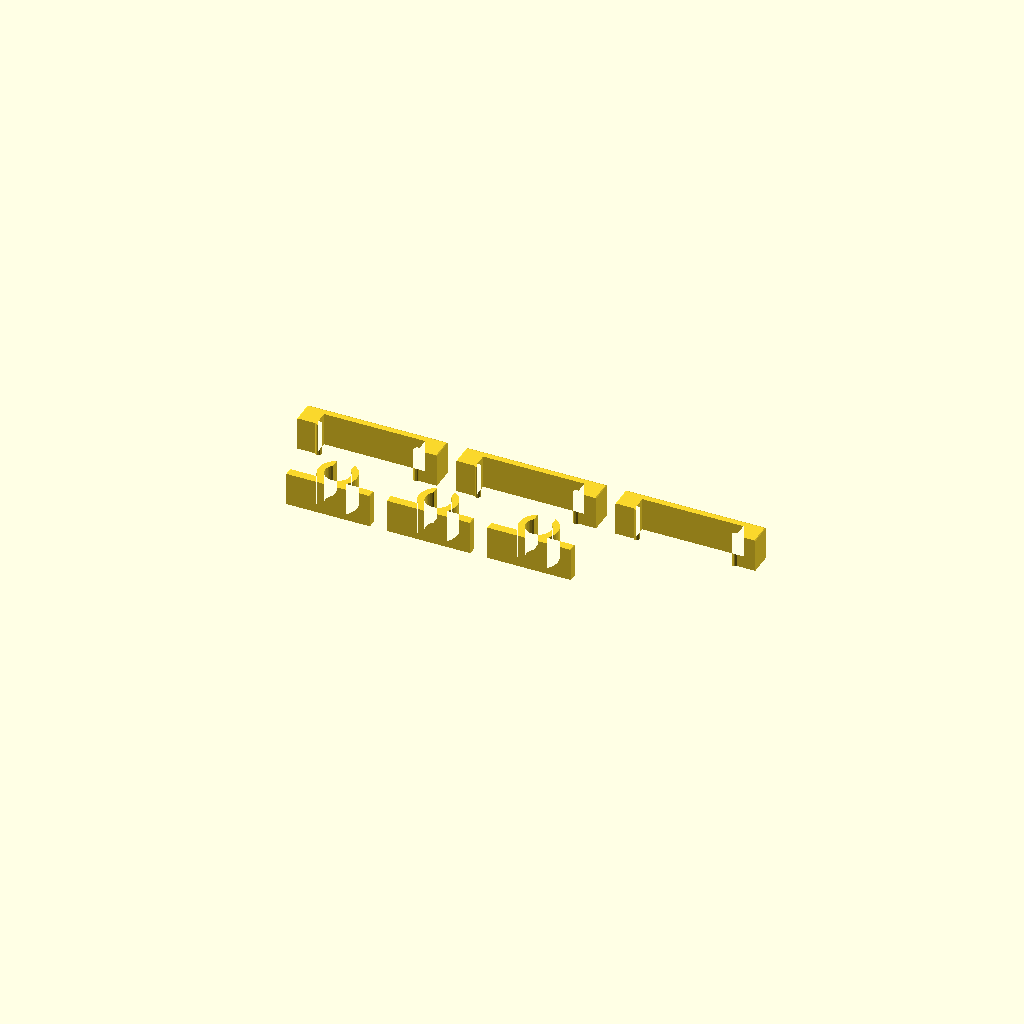
Cell 1: the model at its default parameters.
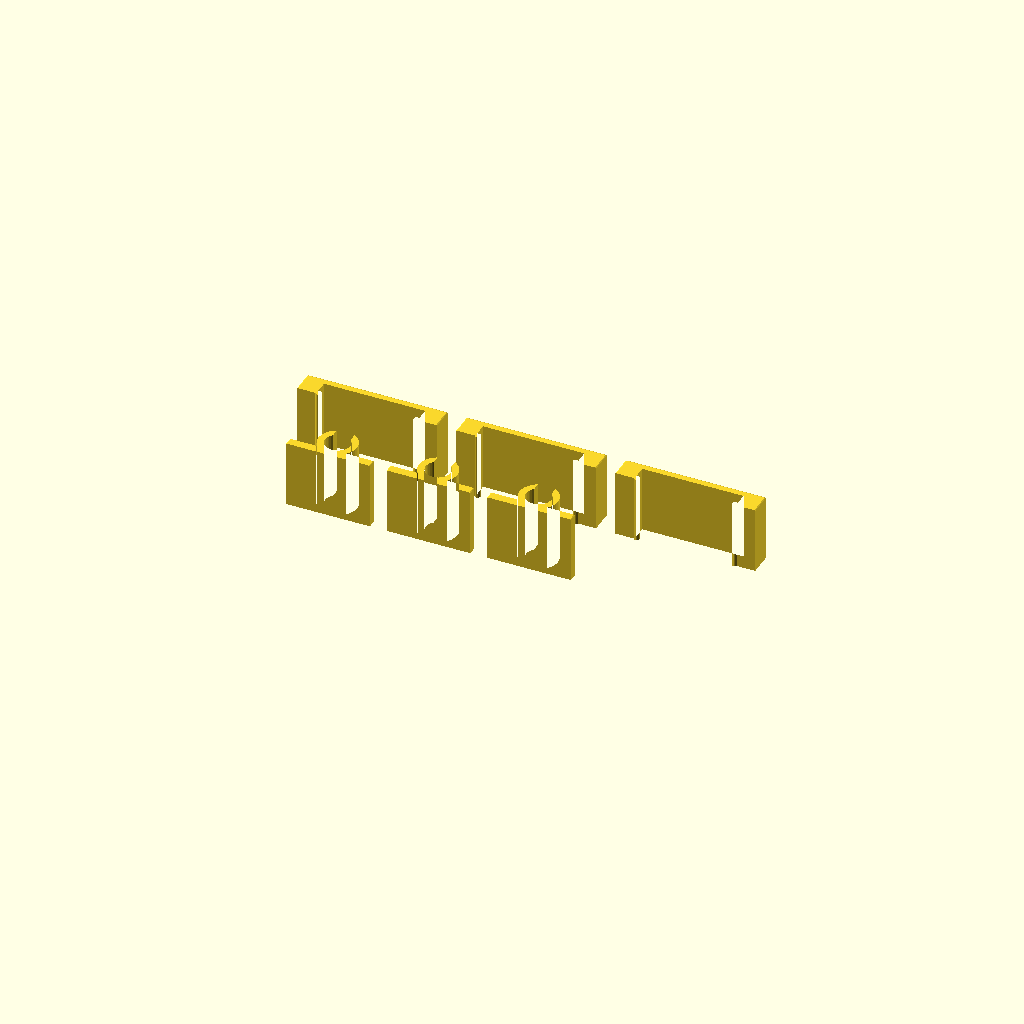
Cell 2 — clip_width set to 16, the other parameters unchanged.
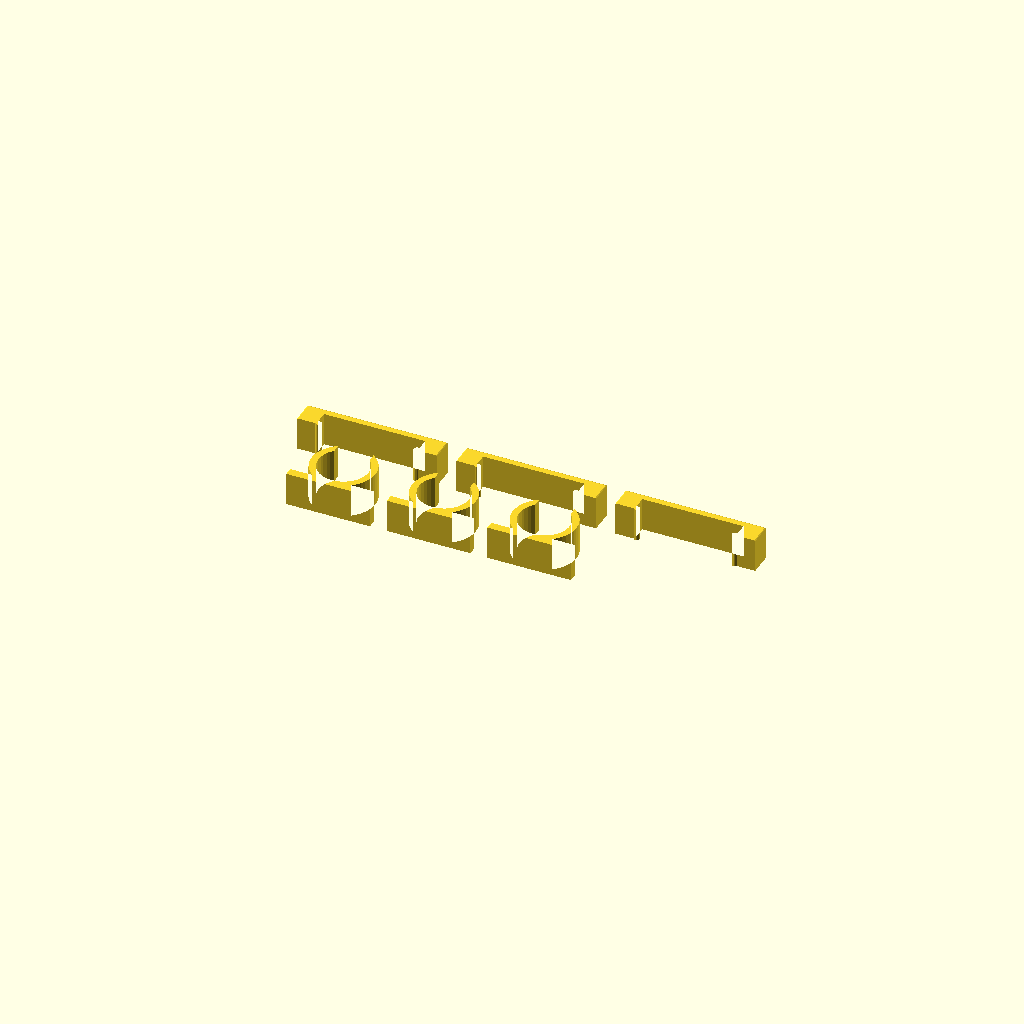
Cell 3: the same model with bundle_d = 12.
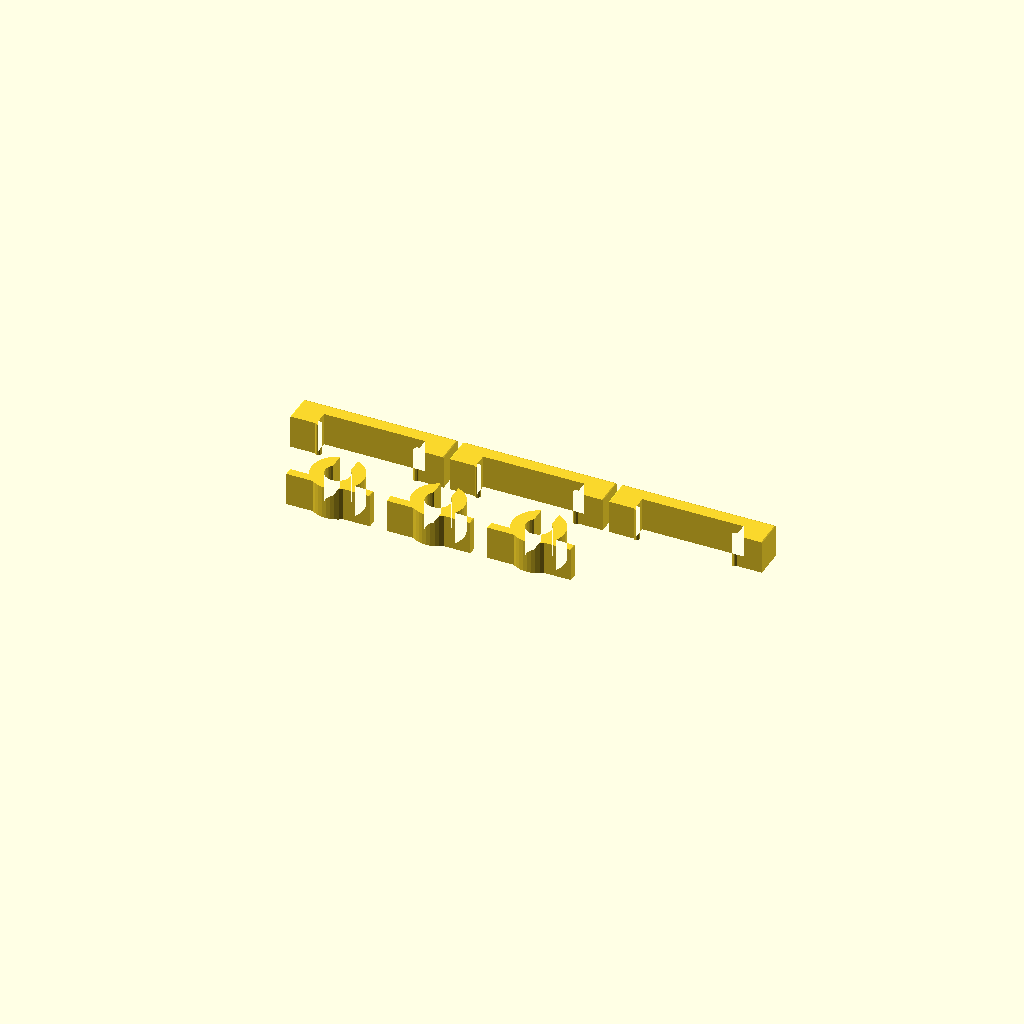
Cell 4: the same model with hoop_t = 3.2.
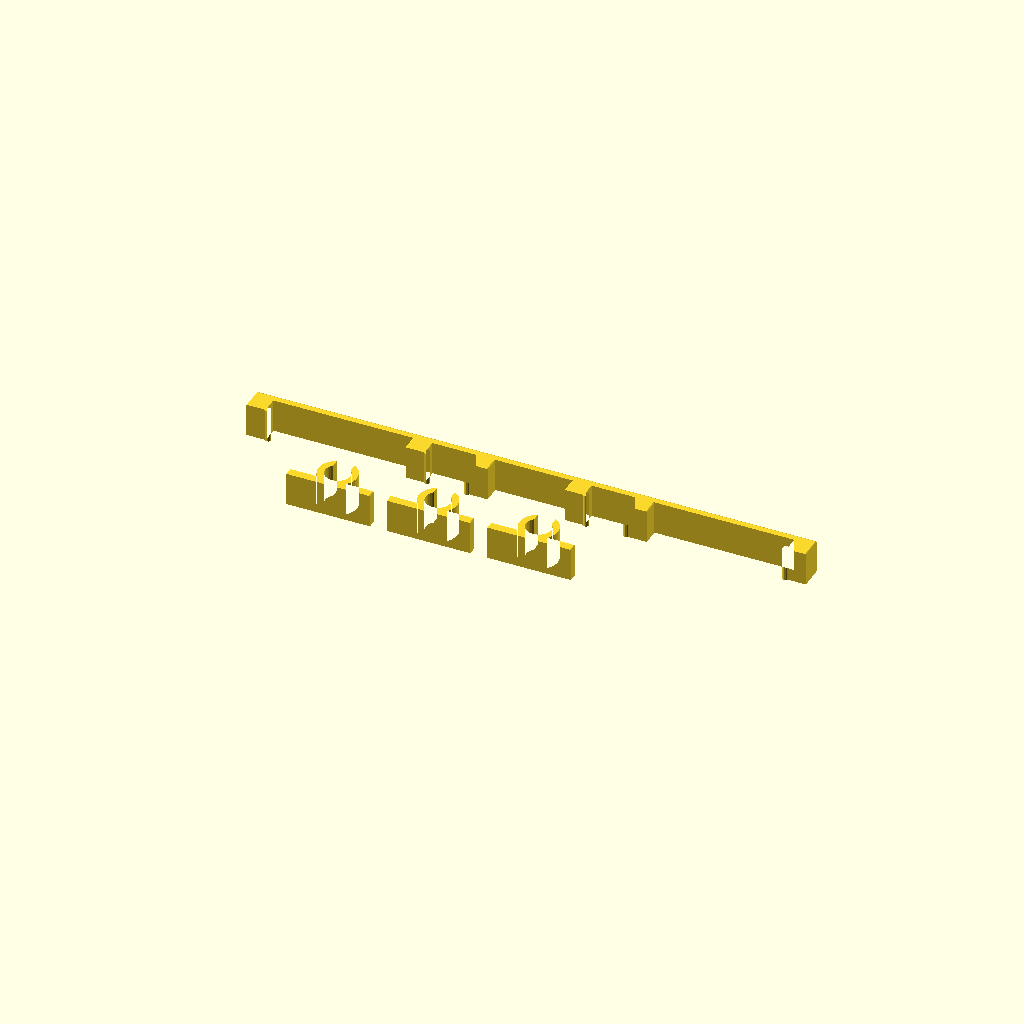
Cell 5: fpc_cover_w = 48.4 (everything else at default).
All cells are drawn from one camera (rotation 55°, 0°, 25°, orthographic, colour scheme Cornfield), so only the parameter changes between them.
OpenSCAD source file hardware/openscad/cable_clip.scad:
// SPDX-License-Identifier: CERN-OHL-P-2.0
// Copyright 2026 CLSOFTLAB (씨엘소프트랩), Dr. Lee Il-guk (이일국)
// Open Walking Safety Helmet (OWSH) - cable_clip (spec §10): snap clips on a Dual Lock base,
// "bundle" type for Dupont bundles and "fpc" type that snaps over the fpc_cover channel.
// Qty 6 (this plate: 3 bundle + 3 fpc). Clips are placed under the straps, never glued to EPS.
// Print: PETG, lying on the side (profile on the bed, as exported), no supports.

include <lib/owsh_common.scad>

// ----------------------------------------------------------------- parameters
clip_width  = 8;      // along the cable
base        = [20, 2.0];
bundle_d    = 6.0;    // Dupont bundle diameter
hoop_t      = 1.6;
snap_open   = 0.7;    // opening as fraction of bundle_d
fpc_cover_w = 24.2;   // outer width of fpc_cover body (see fpc_cover.scad) + clearance
fpc_cover_h = 3.9;
n_bundle    = 3;
n_fpc       = 3;

module bundle_profile() {
    r = bundle_d / 2;
    difference() {
        union() {
            translate([-base[0] / 2, 0]) square([base[0], base[1]]);
            translate([0, base[1] + r]) circle(r = r + hoop_t, $fn = 40);
        }
        translate([0, base[1] + r]) circle(r = r, $fn = 40);
        translate([-bundle_d * snap_open / 2, base[1] + r]) square([bundle_d * snap_open, r + hoop_t + 1]);
    }
}

module fpc_profile() {
    w = fpc_cover_w; h = fpc_cover_h; t = hoop_t;
    difference() {
        translate([-(w / 2 + t + 3), 0]) square([w + 2 * t + 6, h + t]);
        translate([-w / 2, -1]) square([w, h + 1]);
        // snap hooks: small inward lips at the feet
    }
    for (s = [-1, 1]) translate([s * (w / 2 - 0.4), 0.3]) circle(r = 0.7, $fn = 12);
}

module soft_clip(size) {
    intersection() {
        children();
        translate([0, size[1] / 2 - 1, 0]) rounded_box([size[0] + 2, size[1] + 4, clip_width], r = 1.5, r_plan = 1.5, flat_bottom = true);
    }
}

for (i = [0 : n_bundle - 1]) translate([i * 24, 0, 0])
    soft_clip([base[0], base[1] + bundle_d + 2 * hoop_t]) linear_extrude(clip_width) bundle_profile();
for (i = [0 : n_fpc - 1]) translate([i * 38, 20, 0])
    soft_clip([fpc_cover_w + 2 * hoop_t + 6, fpc_cover_h + hoop_t]) linear_extrude(clip_width) fpc_profile();
Parameter table extracted from the source (name, type, default, range or options):
clip_width: number, default 8
base: vector, default [20, 2]
bundle_d: number, default 6
hoop_t: number, default 1.6
snap_open: number, default 0.7
fpc_cover_w: number, default 24.2
fpc_cover_h: number, default 3.9
n_bundle: number, default 3
n_fpc: number, default 3
